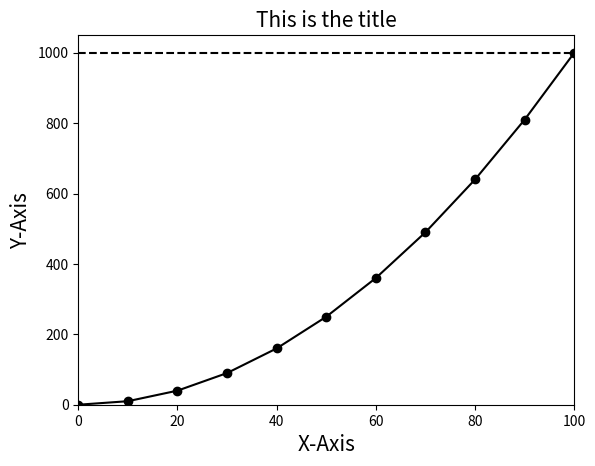

Source code (Python):
# This is an example for plotting a quadratic function
import numpy as np 
import matplotlib
matplotlib.use('Agg') # This is required for the NDSU cluster...not sure why
from matplotlib import pyplot as plt 

X = np.arange(0,100+10,10)
Y = 0.1 * X**2
plt.plot(X,Y,"-o",c="black",label="Y(x) = $\frac{X^2}{4}$")
plt.plot(X,np.ones(len(X))*Y[-1],"--",c="black",label="Y(x) = $\frac{X^2}{4}$")
plt.xlim(X[0],X[-1])
plt.ylim(0)
plt.xlabel("X-Axis",fontsize=15)
plt.ylabel("Y-Axis",fontsize=15)
plt.title("This is the title",fontsize=15)
plt.savefig("example_plot.jpg", dpi=300)